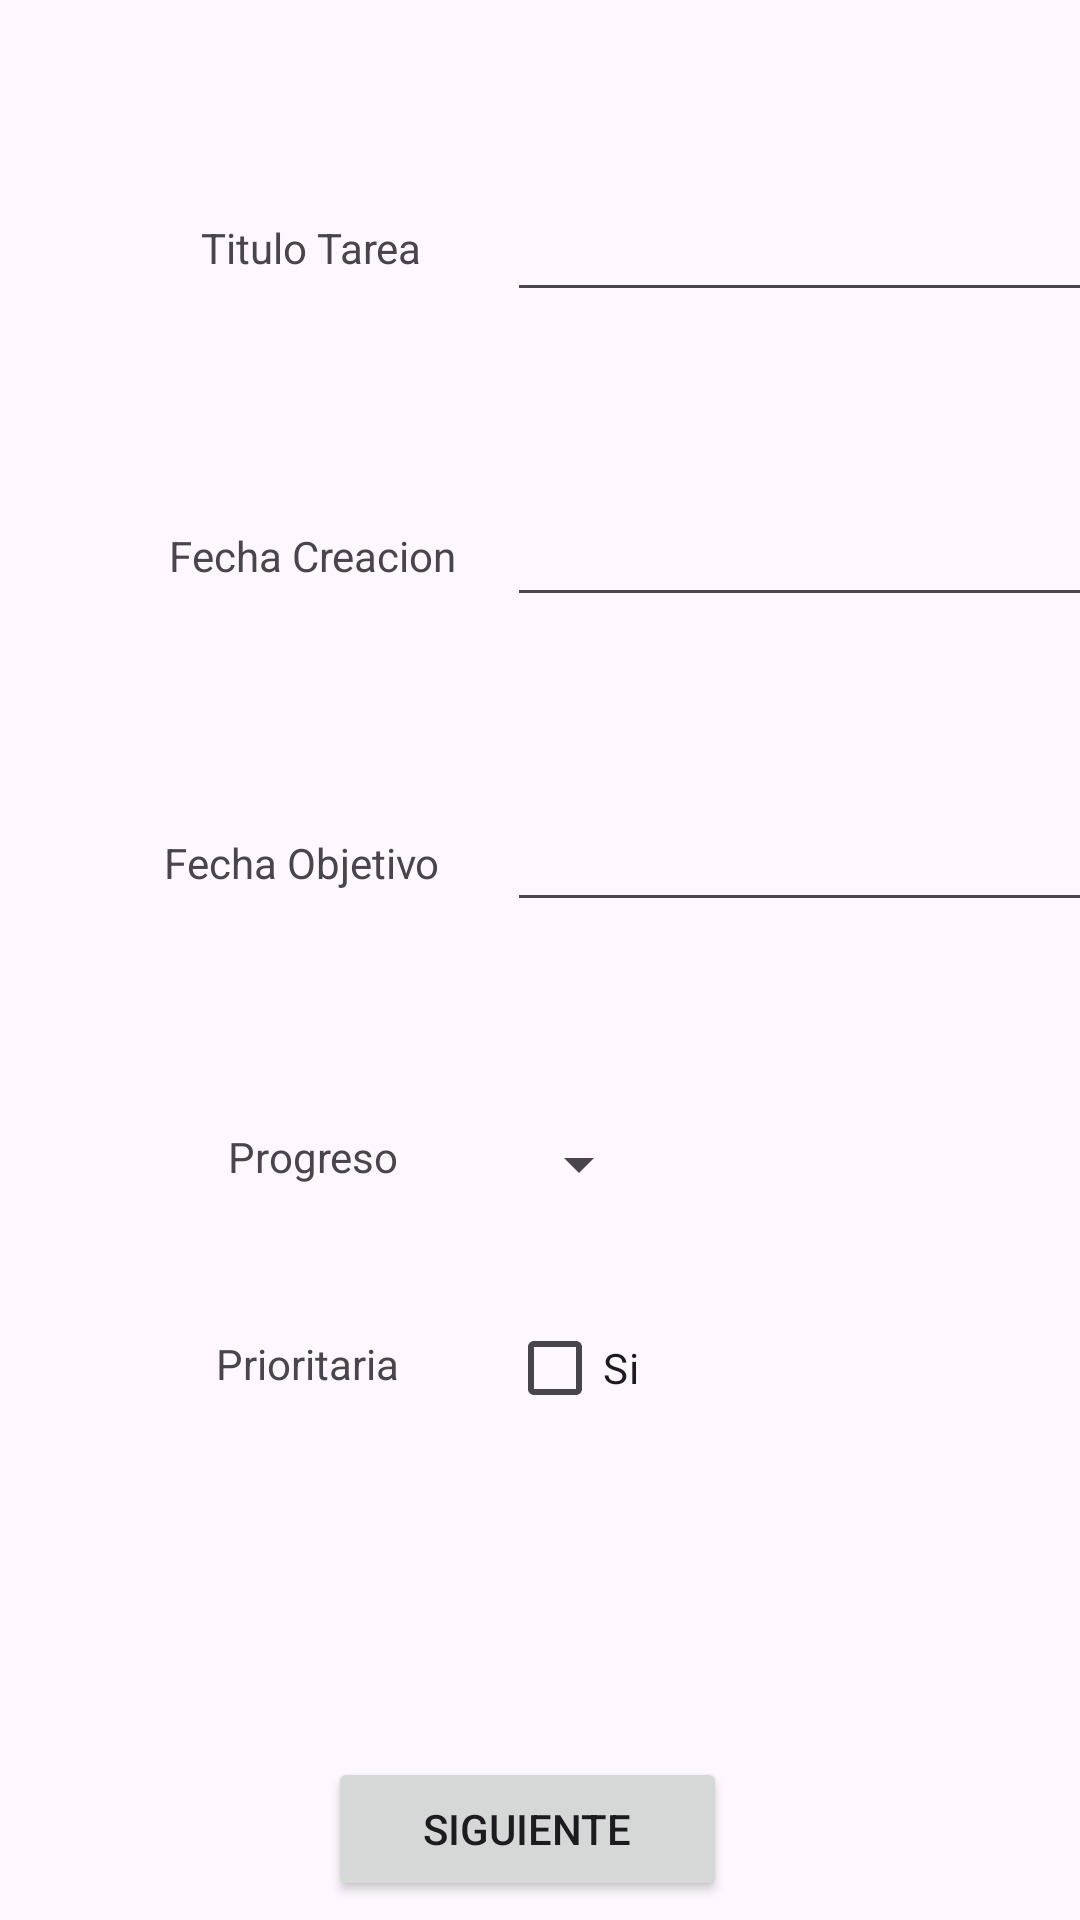

The Android layout XML behind this screen, and the referenced resources:
<!-- AndroidManifest.xml: application theme Theme.TrassTarea -->
<!-- res/layout/fragment_uno.xml -->
<?xml version="1.0" encoding="utf-8"?>
<FrameLayout xmlns:android="http://schemas.android.com/apk/res/android"
    xmlns:app="http://schemas.android.com/apk/res-auto"
    xmlns:tools="http://schemas.android.com/tools"
    android:layout_width="match_parent"
    android:layout_height="match_parent"
    tools:context=".Fragmentos.FragmentUno">

    
    <LinearLayout
        android:layout_width="match_parent"
        android:layout_height="match_parent"
        android:orientation="vertical"
        tools:context=".Fragmentos.CrearTareaActivity">

        <androidx.constraintlayout.widget.ConstraintLayout
            android:id="@+id/fragment1"
            android:layout_width="match_parent"
            android:layout_height="match_parent">

            <EditText
                android:id="@+id/tareaTitulo"
                android:layout_width="wrap_content"
                android:layout_height="wrap_content"
                android:layout_marginTop="56dp"
                android:ems="10"
                android:inputType="text"
                android:minHeight="48dp"
                app:layout_constraintEnd_toEndOf="@+id/fechaCreacion"
                app:layout_constraintStart_toStartOf="@+id/fechaCreacion"
                app:layout_constraintTop_toTopOf="parent"
                tools:ignore="MissingConstraints" />

            <Spinner
                android:id="@+id/progresoSpinner"
                android:layout_width="wrap_content"
                android:layout_height="wrap_content"
                android:layout_marginStart="36dp"
                android:layout_marginTop="376dp"
                app:layout_constraintStart_toEndOf="@+id/textView7"
                app:layout_constraintTop_toTopOf="parent" />

            <EditText
                android:id="@+id/fechaCreacion"
                android:layout_width="wrap_content"
                android:layout_height="wrap_content"
                android:clickable="true"
                android:ems="10"
                android:focusable="false"
                android:inputType="none"
                app:layout_constraintBottom_toTopOf="@+id/fechaObjetivo"
                app:layout_constraintEnd_toEndOf="@+id/fechaObjetivo"
                app:layout_constraintStart_toStartOf="@+id/fechaObjetivo"
                app:layout_constraintTop_toBottomOf="@+id/tareaTitulo" />

            <TextView
                android:id="@+id/textView4"
                android:layout_width="wrap_content"
                android:layout_height="wrap_content"
                android:text="@string/fechaCreacion"
                app:layout_constraintBottom_toTopOf="@+id/textView5"
                app:layout_constraintEnd_toEndOf="@+id/textView5"
                app:layout_constraintStart_toStartOf="@+id/textView5"
                app:layout_constraintTop_toBottomOf="@+id/textView2" />

            <TextView
                android:id="@+id/textView5"
                android:layout_width="99dp"
                android:layout_height="18dp"
                android:layout_marginBottom="80dp"
                android:text="@string/fechaObjetivo"
                app:layout_constraintBottom_toTopOf="@+id/textView7"
                app:layout_constraintEnd_toEndOf="@+id/textView7"
                app:layout_constraintHorizontal_bias="0.512"
                app:layout_constraintStart_toStartOf="@+id/textView7" />

            <TextView
                android:id="@+id/textView7"
                android:layout_width="wrap_content"
                android:layout_height="wrap_content"
                android:text="@string/barraProgreso"
                app:layout_constraintBottom_toBottomOf="@+id/progresoSpinner"
                app:layout_constraintEnd_toEndOf="@+id/textView8"
                app:layout_constraintHorizontal_bias="1.0"
                app:layout_constraintStart_toStartOf="@+id/textView8"
                app:layout_constraintTop_toTopOf="@+id/progresoSpinner"
                app:layout_constraintVertical_bias="0.0" />

            <TextView
                android:id="@+id/textView8"
                android:layout_width="wrap_content"
                android:layout_height="wrap_content"
                android:layout_marginStart="72dp"
                android:text="@string/prioridad"
                app:layout_constraintBottom_toBottomOf="@+id/prioritariaCB"
                app:layout_constraintStart_toStartOf="parent"
                app:layout_constraintTop_toTopOf="@+id/prioritariaCB"
                app:layout_constraintVertical_bias="0.448"
                tools:ignore="MissingConstraints" />

            <CheckBox
                android:id="@+id/prioritariaCB"
                android:layout_width="wrap_content"
                android:layout_height="wrap_content"
                android:layout_marginTop="432dp"
                android:text="@string/prioridadCB"
                app:layout_constraintEnd_toEndOf="@+id/progresoSpinner"
                app:layout_constraintHorizontal_bias="0.0"
                app:layout_constraintStart_toStartOf="@+id/progresoSpinner"
                app:layout_constraintTop_toTopOf="parent" />

            <TextView
                android:id="@+id/textView2"
                android:layout_width="wrap_content"
                android:layout_height="wrap_content"
                android:text="@string/tareaTitulo"
                app:layout_constraintBottom_toBottomOf="@+id/tareaTitulo"
                app:layout_constraintEnd_toEndOf="@+id/textView4"
                app:layout_constraintHorizontal_bias="0.478"
                app:layout_constraintStart_toStartOf="@+id/textView4"
                app:layout_constraintTop_toTopOf="@+id/tareaTitulo"
                app:layout_constraintVertical_bias="0.586"
                tools:ignore="MissingConstraints" />

            <Button
                android:id="@+id/botonSiguiente"
                android:layout_width="133dp"
                android:layout_height="48dp"
                android:layout_marginTop="50dp"
                android:text="@string/botonSiguiente"
                app:layout_constraintBottom_toBottomOf="parent"
                app:layout_constraintEnd_toEndOf="parent"
                app:layout_constraintHorizontal_bias="0.482"
                app:layout_constraintStart_toStartOf="parent"
                app:layout_constraintTop_toBottomOf="@+id/prioritariaCB"
                app:layout_constraintVertical_bias="0.898" />

            <EditText
                android:id="@+id/fechaObjetivo"
                android:layout_width="wrap_content"
                android:layout_height="wrap_content"
                android:clickable="true"
                android:ems="10"
                android:focusable="false"
                android:inputType="none"
                app:layout_constraintBottom_toBottomOf="@+id/textView5"
                app:layout_constraintEnd_toEndOf="@+id/progresoSpinner"
                app:layout_constraintHorizontal_bias="0.0"
                app:layout_constraintStart_toStartOf="@+id/progresoSpinner"
                app:layout_constraintTop_toTopOf="@+id/textView5"
                app:layout_constraintVertical_bias="0.518" />


        </androidx.constraintlayout.widget.ConstraintLayout>

    </LinearLayout>

</FrameLayout>
<!-- resources referenced by this layout -->
<resources>
  <string name="barraProgreso">Progreso</string>
  <string name="botonSiguiente">Siguiente</string>
  <string name="fechaCreacion">Fecha Creacion</string>
  <string name="fechaObjetivo">Fecha Objetivo\n</string>
  <string name="prioridad">Prioritaria</string>
  <string name="prioridadCB">Si</string>
  <string name="tareaTitulo">Titulo Tarea</string>
  <style name="Theme.TrassTarea" parent="Base.Theme.TrassTarea" />
  <style name="Base.Theme.TrassTarea" parent="Theme.Material3.DayNight">
          
          
      </style>
</resources>
